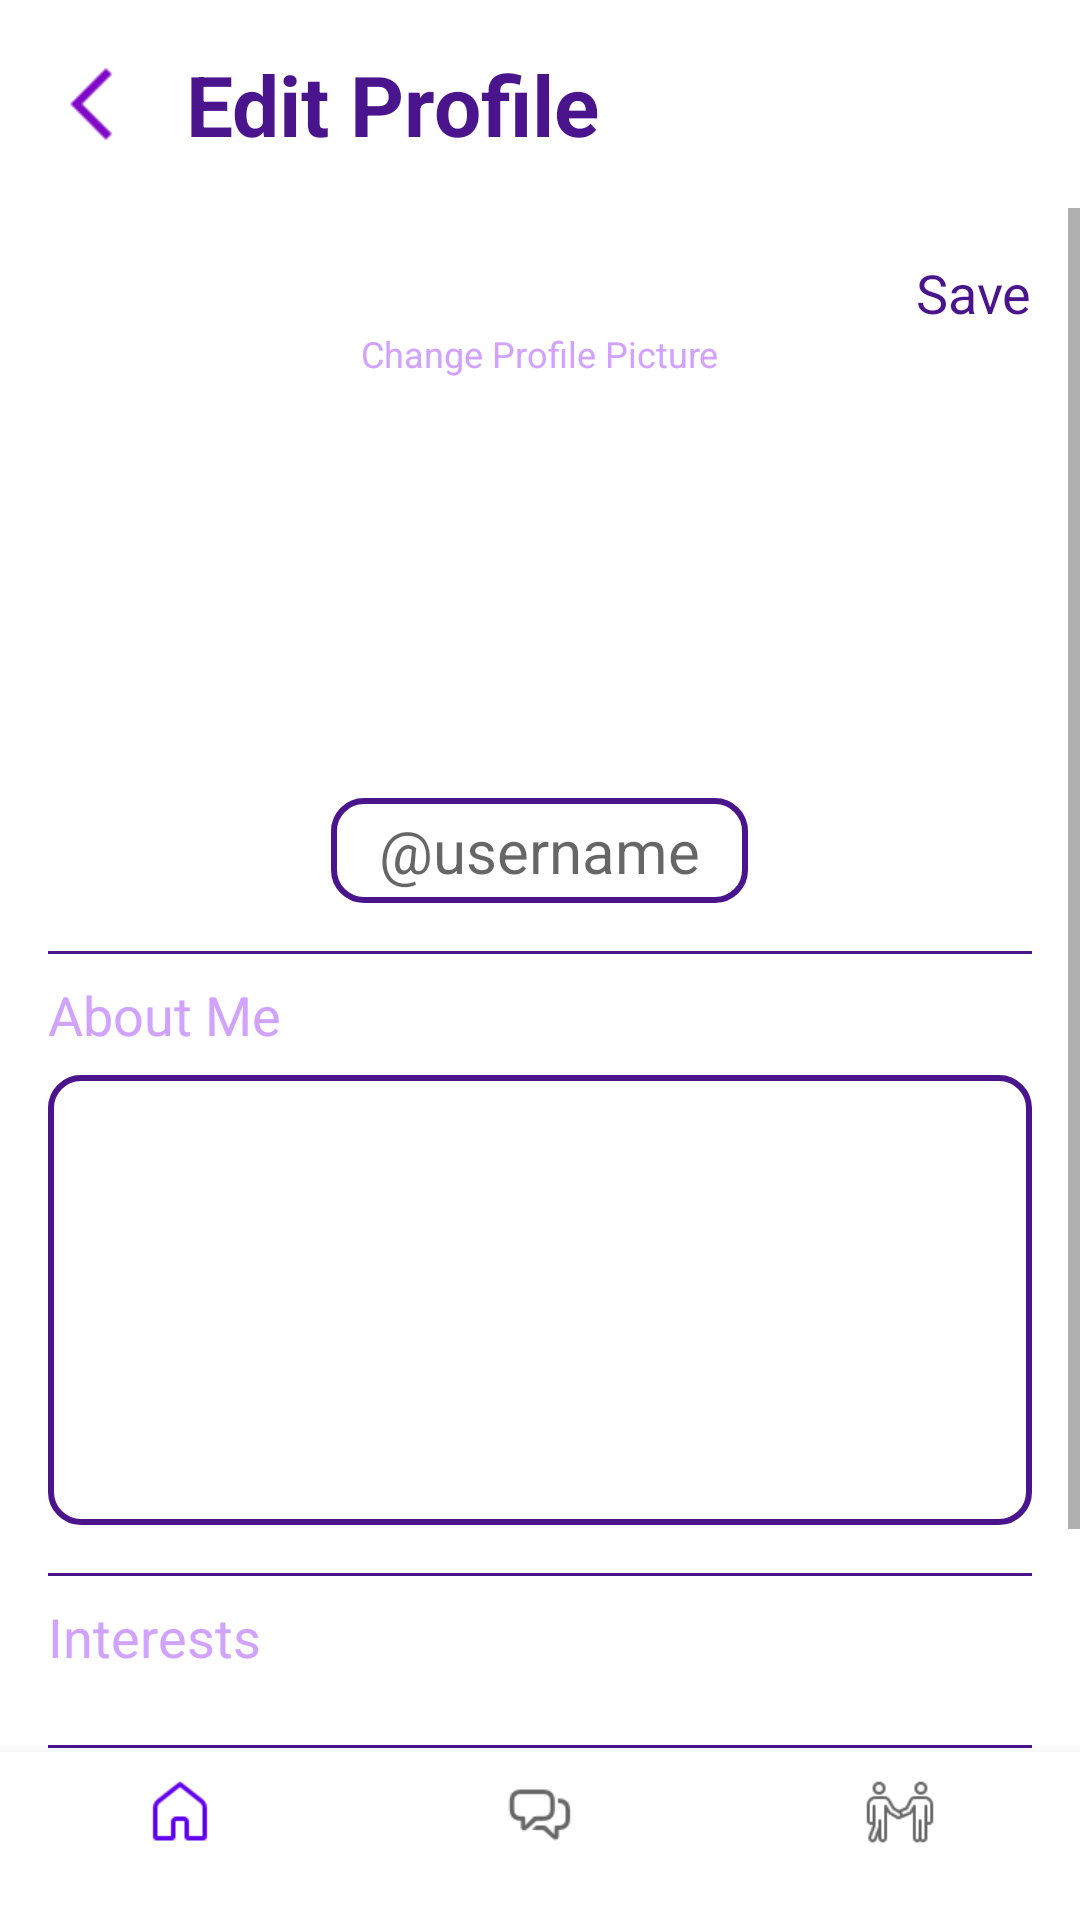

Here is an Android app screen rendered from its layout file. Give the layout XML and the strings, colors and styles it references.
<!-- AndroidManifest.xml: application theme Theme.Task_Perf1 -->
<!-- res/layout/activity_edit_profile.xml -->
<?xml version="1.0" encoding="utf-8"?>
<RelativeLayout xmlns:android="http://schemas.android.com/apk/res/android"
    xmlns:app="http://schemas.android.com/apk/res-auto"
    android:id="@+id/main_edit_profile_layout"
    android:layout_width="match_parent"
    android:layout_height="match_parent"
    android:background="#FFFFFF">

    
    <LinearLayout
        android:id="@+id/header"
        android:layout_width="match_parent"
        android:layout_height="wrap_content"
        android:gravity="center_vertical"
        android:orientation="horizontal"
        android:padding="16dp">

        <ImageView
            android:id="@+id/back_arrow"
            android:layout_width="30dp"
            android:layout_height="30dp"
            android:src="@drawable/icons8_back" />

        <TextView
            android:layout_width="wrap_content"
            android:layout_height="wrap_content"
            android:layout_marginStart="16dp"
            android:text="Edit Profile"
            android:textColor="#4A148C"
            android:textSize="28sp"
            android:textStyle="bold" />
    </LinearLayout>

    <ScrollView
        android:layout_width="match_parent"
        android:layout_height="match_parent"
        android:layout_above="@+id/bottom_navigation"
        android:layout_below="@+id/header">

        <LinearLayout
            android:layout_width="match_parent"
            android:layout_height="wrap_content"
            android:orientation="vertical"
            android:padding="16dp">

            <TextView
                android:id="@+id/save_button"
                android:layout_width="wrap_content"
                android:layout_height="wrap_content"
                android:layout_gravity="end"
                android:text="Save"
                android:textColor="#4A148C"
                android:textSize="18sp" />

            <TextView
                android:id="@+id/change_profile_text"
                android:layout_width="wrap_content"
                android:layout_height="wrap_content"
                android:layout_gravity="center_horizontal"
                android:text="Change Profile Picture"
                android:textColor="#D1A3FF"
                android:textSize="12sp" />

            <com.google.android.material.imageview.ShapeableImageView
                android:id="@+id/profile_image"
                android:layout_width="120dp"
                android:layout_height="120dp"
                android:layout_gravity="center_horizontal"
                android:layout_marginTop="4dp"
                android:src="@drawable/ic_profile_placeholder"
                android:scaleType="centerCrop"
                app:shapeAppearanceOverlay="@style/ShapeAppearance.App.CircleImageView" />

            <EditText
                android:id="@+id/username_input"
                android:layout_width="wrap_content"
                android:layout_height="wrap_content"
                android:layout_gravity="center_horizontal"
                android:layout_marginTop="16dp"
                android:background="@drawable/edit_text_border_purple"
                android:hint="@username"
                android:paddingHorizontal="16dp"
                android:paddingVertical="4dp"
                android:textColor="#4A148C"
                android:textSize="20sp" />

            <View
                android:layout_width="match_parent"
                android:layout_height="1dp"
                android:layout_marginTop="16dp"
                android:background="#4A148C" />

            
            <TextView
                android:layout_width="wrap_content"
                android:layout_height="wrap_content"
                android:layout_marginTop="8dp"
                android:text="About Me"
                android:textColor="#D1A3FF"
                android:textSize="18sp" />

            <EditText
                android:id="@+id/bio_input"
                android:layout_width="match_parent"
                android:layout_height="150dp"
                android:layout_marginTop="8dp"
                android:background="@drawable/edit_text_border_purple"
                android:gravity="top"
                android:padding="12dp"
                android:textColor="#4A148C"
                android:textSize="18sp" />

            <View
                android:layout_width="match_parent"
                android:layout_height="1dp"
                android:layout_marginTop="16dp"
                android:background="#4A148C" />

            
            <TextView
                android:layout_width="wrap_content"
                android:layout_height="wrap_content"
                android:layout_marginTop="8dp"
                android:text="Interests"
                android:textColor="#D1A3FF"
                android:textSize="18sp" />

            <com.google.android.material.chip.ChipGroup
                android:id="@+id/interest_chip_group"
                android:layout_width="match_parent"
                android:layout_height="wrap_content"
                android:layout_marginTop="8dp"
                app:singleSelection="false">
                
            </com.google.android.material.chip.ChipGroup>

            <View
                android:layout_width="match_parent"
                android:layout_height="1dp"
                android:layout_marginTop="16dp"
                android:background="#4A148C" />

            <Button
                android:id="@+id/delete_account_button"
                android:layout_width="wrap_content"
                android:layout_height="wrap_content"
                android:layout_gravity="center_horizontal"
                android:layout_marginTop="24dp"
                android:background="@drawable/button_login_background"
                android:paddingHorizontal="32dp"
                android:text="Delete Account"
                android:textColor="#FFFFFF" />

        </LinearLayout>
    </ScrollView>

    
    <com.google.android.material.bottomnavigation.BottomNavigationView
        android:id="@+id/bottom_navigation"
        android:layout_width="match_parent"
        android:layout_height="wrap_content"
        android:layout_alignParentBottom="true"
        app:menu="@menu/bottom_nav_menu" />

</RelativeLayout>
<!-- resources referenced by this layout -->
<resources>
  <!-- drawable button_login_background (drawable) -->
  <?xml version="1.0" encoding="utf-8"?>
  <shape xmlns:android="http://schemas.android.com/apk/res/android">
      <solid android:color="#6516A6" />
      <corners android:radius="10dp" />
  </shape>
  <!-- drawable edit_text_border_purple (drawable) -->
  <?xml version="1.0" encoding="utf-8"?>
  <shape xmlns:android="http://schemas.android.com/apk/res/android">
      <solid android:color="#FFFFFF" />
      <corners android:radius="10dp" />
      <stroke
          android:width="2dp"
          android:color="#4A148C" />
  </shape>
  <!-- drawable icons8_back: png bitmap (drawable, 309 bytes) -->
  <style name="ShapeAppearance.App.CircleImageView" parent="">
          <item name="cornerFamily">rounded</item>
          <item name="cornerSize">50%</item>
      </style>
  <style name="Theme.Task_Perf1" parent="Theme.MaterialComponents.DayNight.NoActionBar">
          
          <item name="colorPrimary">@color/purple_500</item>
          <item name="colorPrimaryVariant">@color/purple_700</item>
          <item name="colorOnPrimary">@color/white</item>
          
          <item name="colorSecondary">@color/teal_200</item>
          <item name="colorSecondaryVariant">@color/teal_700</item>
          <item name="colorOnSecondary">@color/black</item>
  
          
          <item name="android:statusBarColor">#4A148C</item>
          <item name="android:windowLightStatusBar">false</item>
      </style>
  <!-- not gathered from this repository: default colours our renderer supplied (Android Studio template values) -->
  <color name="purple_500">#FF6200EE</color>
  <color name="purple_700">#FF3700B3</color>
  <color name="teal_200">#FF03DAC5</color>
  <color name="teal_700">#FF018786</color>
  <color name="black">#FF000000</color>
  <color name="white">#FFFFFFFF</color>
</resources>
